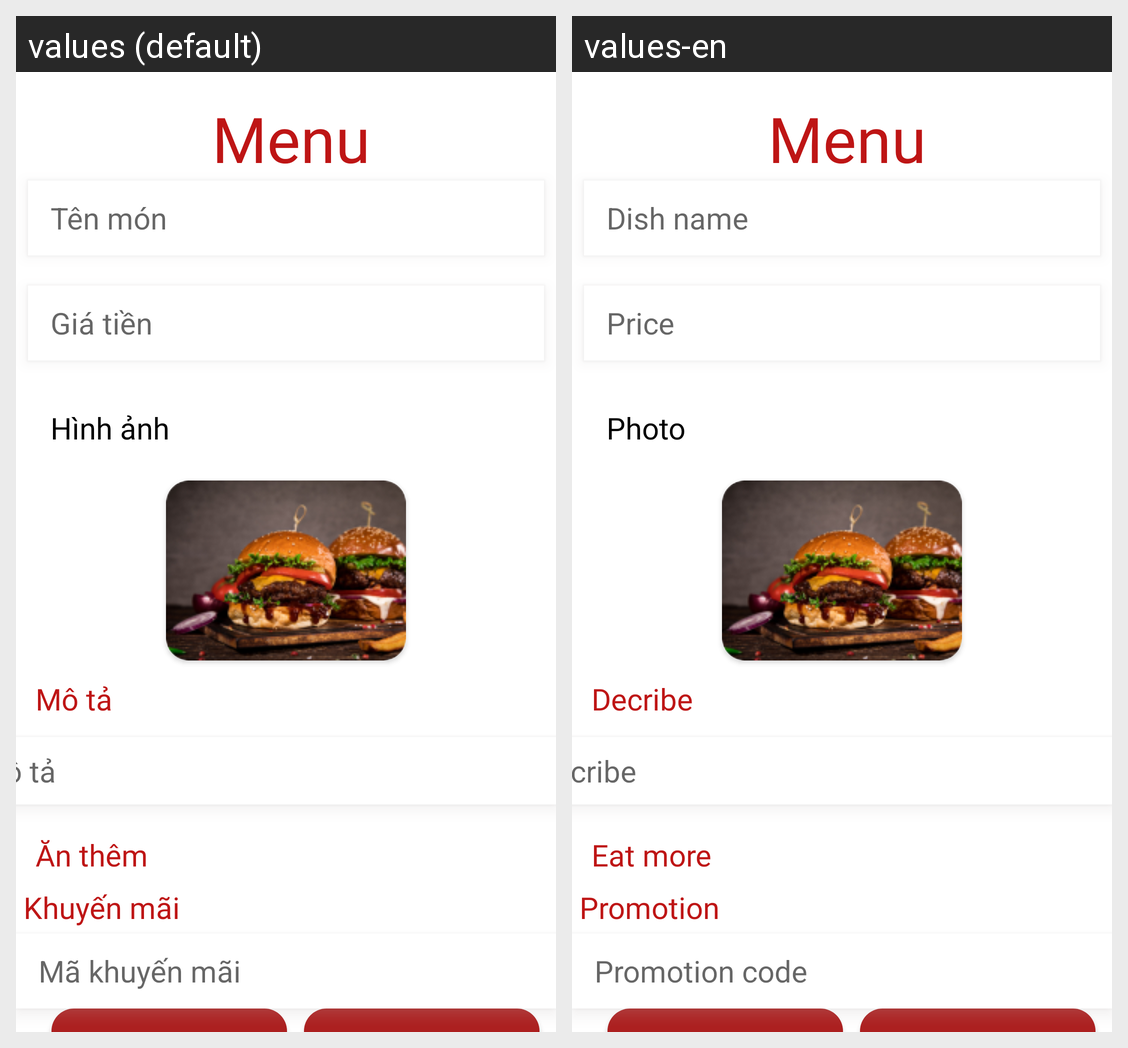

The Android screen above is rendered under two locales of the same app. Produce the string resources it draws, with the default and per-locale values.
Android screen res/layout/activity_add_menu.xml rendered under 2 locales, left to right: values (default), values-en. Device: Nexus 5 (rendered at 1080×1920; each locale shown at half size, 540×960, under a caption strip naming it); theme Theme.PTITFoodAdmin.
Strings drawn on this screen, with the default value and each locale's value (text and hints the layout hard-codes, and strings that could not be matched under every locale, appear in the picture but are not listed):

menu
  values: Menu
  values-en: Menu

dish_name
  values: Tên món
  values-en: Dish name

price
  values: Giá tiền
  values-en: Price

photo
  values: Hình ảnh
  values-en: Photo

decribe
  values: Mô tả
  values-en: Decribe

eat_more
  values: Ăn thêm
  values-en: Eat more

promotion
  values: Khuyến mãi
  values-en: Promotion

promotion_code
  values: Mã khuyến mãi
  values-en: Promotion code
